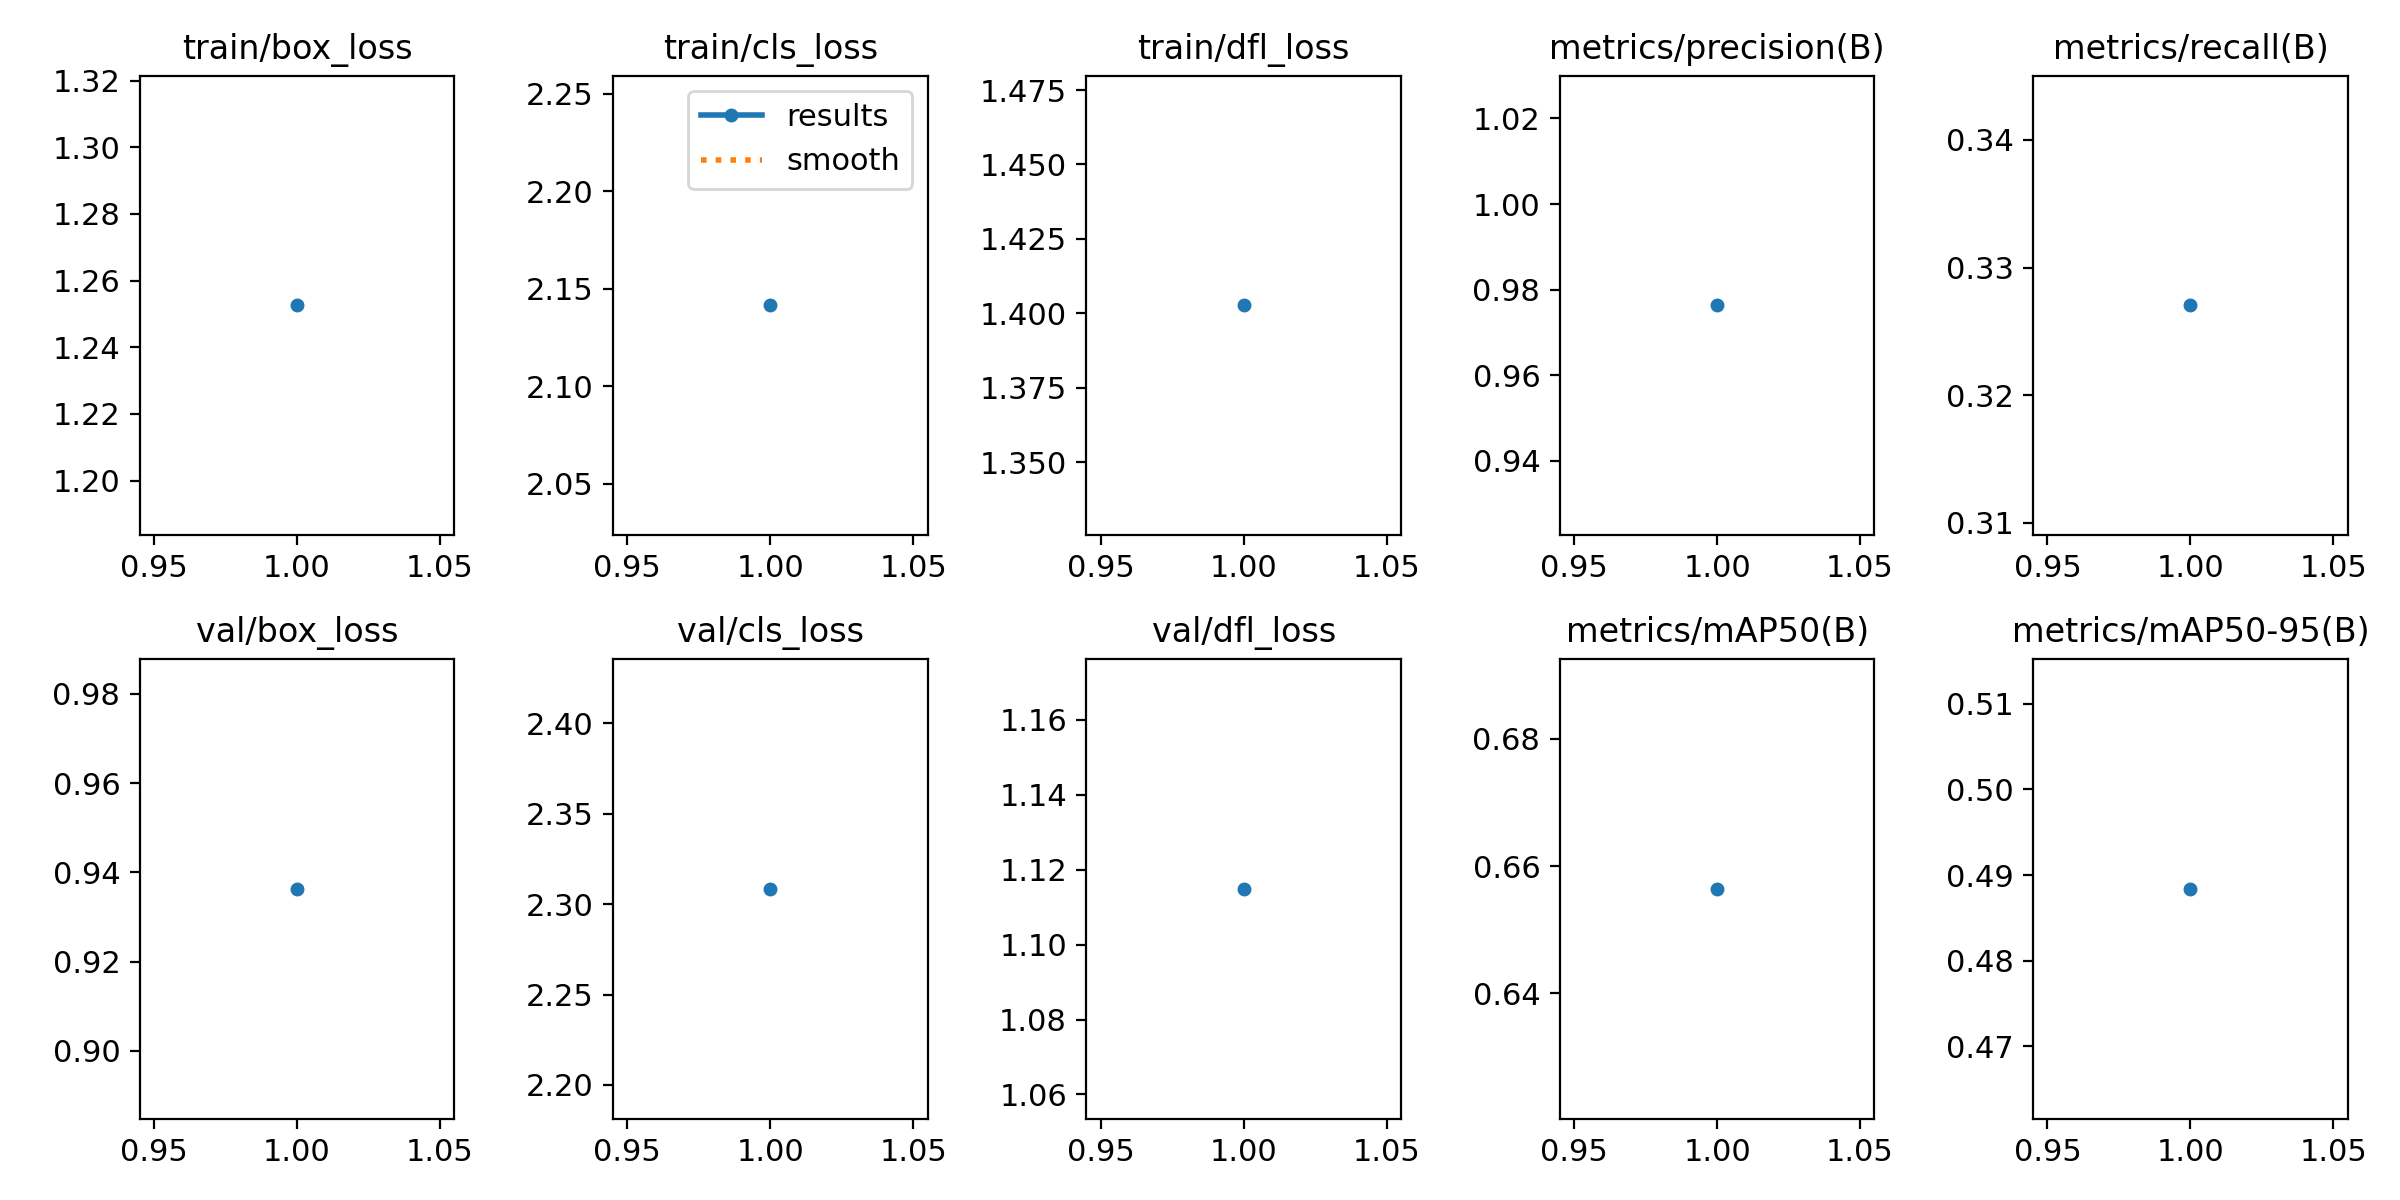

The data file committed next to this chart (first rows):
epoch, time, train/box_loss, train/cls_loss, train/dfl_loss, metrics/precision(B), metrics/recall(B), metrics/mAP50(B), metrics/mAP50-95(B), val/box_loss, val/cls_loss, val/dfl_loss, lr/pg0, lr/pg1, lr/pg2
1, 6.482, 1.253, 2.141, 1.403, 0.9763, 0.327, 0.6564, 0.4884, 0.9363, 2.308, 1.115, 0.0005452, 0.0005452, 0.0005452
